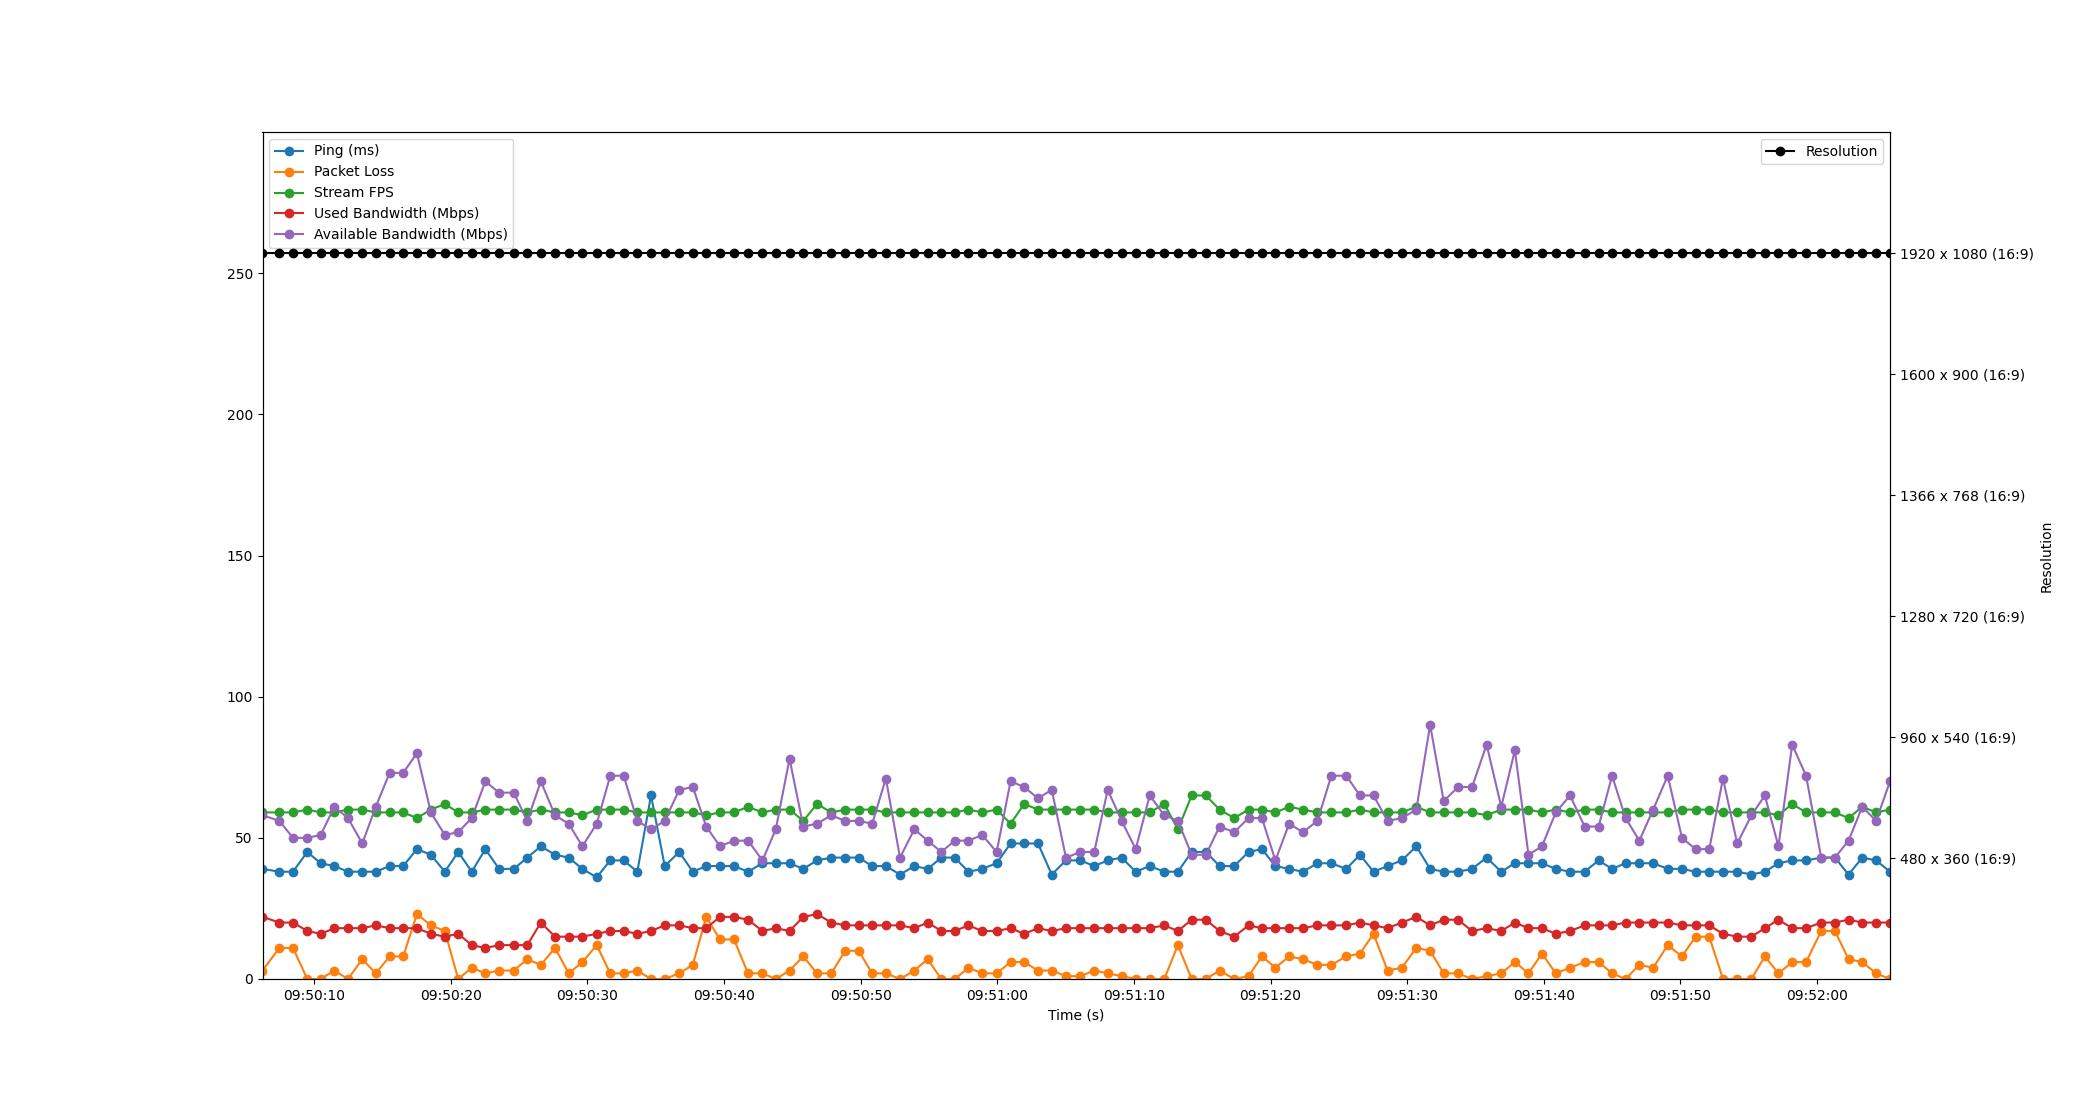

Values plotted in this chart, from the file beside it:
Time, Timestamp, Ping, Packet Loss, Stream FPS, Used Bandwidth, Resolution, Available Bandwidth
2.384185791015625e-06, 2023-07-18 09:50:06.210371, 39, 3, 59, 22, 1920 x 1080 (16:9), 58
1.237, 2023-07-18 09:50:07.447829, 38, 11, 59, 20, 1920 x 1080 (16:9), 56
2.232, 2023-07-18 09:50:08.442749, 38, 11, 59, 20, 1920 x 1080 (16:9), 50
3.276, 2023-07-18 09:50:09.486502, 45, 0, 60, 17, 1920 x 1080 (16:9), 50
4.259, 2023-07-18 09:50:10.469519, 41, 0, 59, 16, 1920 x 1080 (16:9), 51
5.26, 2023-07-18 09:50:11.469969, 40, 3, 59, 18, 1920 x 1080 (16:9), 61
6.255, 2023-07-18 09:50:12.465815, 38, 0, 60, 18, 1920 x 1080 (16:9), 57
7.306, 2023-07-18 09:50:13.516203, 38, 7, 60, 18, 1920 x 1080 (16:9), 48
8.291, 2023-07-18 09:50:14.501237, 38, 2, 59, 19, 1920 x 1080 (16:9), 61
9.306, 2023-07-18 09:50:15.515960, 40, 8, 59, 18, 1920 x 1080 (16:9), 73
10.3, 2023-07-18 09:50:16.512214, 40, 8, 59, 18, 1920 x 1080 (16:9), 73
11.3, 2023-07-18 09:50:17.511449, 46, 23, 57, 18, 1920 x 1080 (16:9), 80
12.33, 2023-07-18 09:50:18.537619, 44, 19, 60, 16, 1920 x 1080 (16:9), 59
13.35, 2023-07-18 09:50:19.556216, 38, 17, 62, 15, 1920 x 1080 (16:9), 51
14.33, 2023-07-18 09:50:20.537230, 45, 0, 59, 16, 1920 x 1080 (16:9), 52
15.32, 2023-07-18 09:50:21.527165, 38, 4, 59, 12, 1920 x 1080 (16:9), 57
16.31, 2023-07-18 09:50:22.522816, 46, 2, 60, 11, 1920 x 1080 (16:9), 70
17.32, 2023-07-18 09:50:23.527184, 39, 3, 60, 12, 1920 x 1080 (16:9), 66
18.39, 2023-07-18 09:50:24.604214, 39, 3, 60, 12, 1920 x 1080 (16:9), 66
19.38, 2023-07-18 09:50:25.589547, 43, 7, 59, 12, 1920 x 1080 (16:9), 56
20.38, 2023-07-18 09:50:26.585517, 47, 5, 60, 20, 1920 x 1080 (16:9), 70
21.41, 2023-07-18 09:50:27.624200, 44, 11, 59, 15, 1920 x 1080 (16:9), 58
22.41, 2023-07-18 09:50:28.623993, 43, 2, 59, 15, 1920 x 1080 (16:9), 55
23.42, 2023-07-18 09:50:29.628217, 39, 6, 58, 15, 1920 x 1080 (16:9), 47
24.46, 2023-07-18 09:50:30.674561, 36, 12, 60, 16, 1920 x 1080 (16:9), 55
25.46, 2023-07-18 09:50:31.667563, 42, 2, 60, 17, 1920 x 1080 (16:9), 72
26.44, 2023-07-18 09:50:32.652186, 42, 2, 60, 17, 1920 x 1080 (16:9), 72
27.44, 2023-07-18 09:50:33.646520, 38, 3, 59, 16, 1920 x 1080 (16:9), 56
28.44, 2023-07-18 09:50:34.652181, 65, 0, 59, 17, 1920 x 1080 (16:9), 53
29.44, 2023-07-18 09:50:35.654632, 40, 0, 59, 19, 1920 x 1080 (16:9), 56
30.51, 2023-07-18 09:50:36.716239, 45, 2, 59, 19, 1920 x 1080 (16:9), 67
31.5, 2023-07-18 09:50:37.709638, 38, 5, 59, 18, 1920 x 1080 (16:9), 68
32.48, 2023-07-18 09:50:38.691839, 40, 22, 58, 18, 1920 x 1080 (16:9), 54
33.49, 2023-07-18 09:50:39.695672, 40, 14, 59, 22, 1920 x 1080 (16:9), 47
34.52, 2023-07-18 09:50:40.727970, 40, 14, 59, 22, 1920 x 1080 (16:9), 49
35.54, 2023-07-18 09:50:41.753625, 38, 2, 61, 21, 1920 x 1080 (16:9), 49
36.6, 2023-07-18 09:50:42.809086, 41, 2, 59, 17, 1920 x 1080 (16:9), 42
37.57, 2023-07-18 09:50:43.782663, 41, 0, 60, 18, 1920 x 1080 (16:9), 53
38.58, 2023-07-18 09:50:44.790748, 41, 3, 60, 17, 1920 x 1080 (16:9), 78
39.59, 2023-07-18 09:50:45.800201, 39, 8, 56, 22, 1920 x 1080 (16:9), 54
40.59, 2023-07-18 09:50:46.800450, 42, 2, 62, 23, 1920 x 1080 (16:9), 55
41.64, 2023-07-18 09:50:47.852215, 43, 2, 59, 20, 1920 x 1080 (16:9), 58
42.65, 2023-07-18 09:50:48.861820, 43, 10, 60, 19, 1920 x 1080 (16:9), 56
43.64, 2023-07-18 09:50:49.851287, 43, 10, 60, 19, 1920 x 1080 (16:9), 56
44.63, 2023-07-18 09:50:50.838645, 40, 2, 60, 19, 1920 x 1080 (16:9), 55
45.63, 2023-07-18 09:50:51.843820, 40, 2, 59, 19, 1920 x 1080 (16:9), 71
46.67, 2023-07-18 09:50:52.877386, 37, 0, 59, 19, 1920 x 1080 (16:9), 43
47.72, 2023-07-18 09:50:53.925392, 40, 3, 59, 18, 1920 x 1080 (16:9), 53
48.7, 2023-07-18 09:50:54.908224, 39, 7, 59, 20, 1920 x 1080 (16:9), 49
49.69, 2023-07-18 09:50:55.900189, 43, 0, 59, 17, 1920 x 1080 (16:9), 45
50.67, 2023-07-18 09:50:56.881721, 43, 0, 59, 17, 1920 x 1080 (16:9), 49
51.68, 2023-07-18 09:50:57.887312, 38, 4, 60, 19, 1920 x 1080 (16:9), 49
52.69, 2023-07-18 09:50:58.895687, 39, 2, 59, 17, 1920 x 1080 (16:9), 51
53.74, 2023-07-18 09:50:59.951046, 41, 2, 60, 17, 1920 x 1080 (16:9), 45
54.76, 2023-07-18 09:51:00.969693, 48, 6, 55, 18, 1920 x 1080 (16:9), 70
55.76, 2023-07-18 09:51:01.969488, 48, 6, 62, 16, 1920 x 1080 (16:9), 68
56.77, 2023-07-18 09:51:02.977694, 48, 3, 60, 18, 1920 x 1080 (16:9), 64
57.78, 2023-07-18 09:51:03.986643, 37, 3, 60, 17, 1920 x 1080 (16:9), 67
58.81, 2023-07-18 09:51:05.024228, 42, 1, 60, 18, 1920 x 1080 (16:9), 43
59.88, 2023-07-18 09:51:06.087551, 42, 1, 60, 18, 1920 x 1080 (16:9), 45
... 58 more rows
